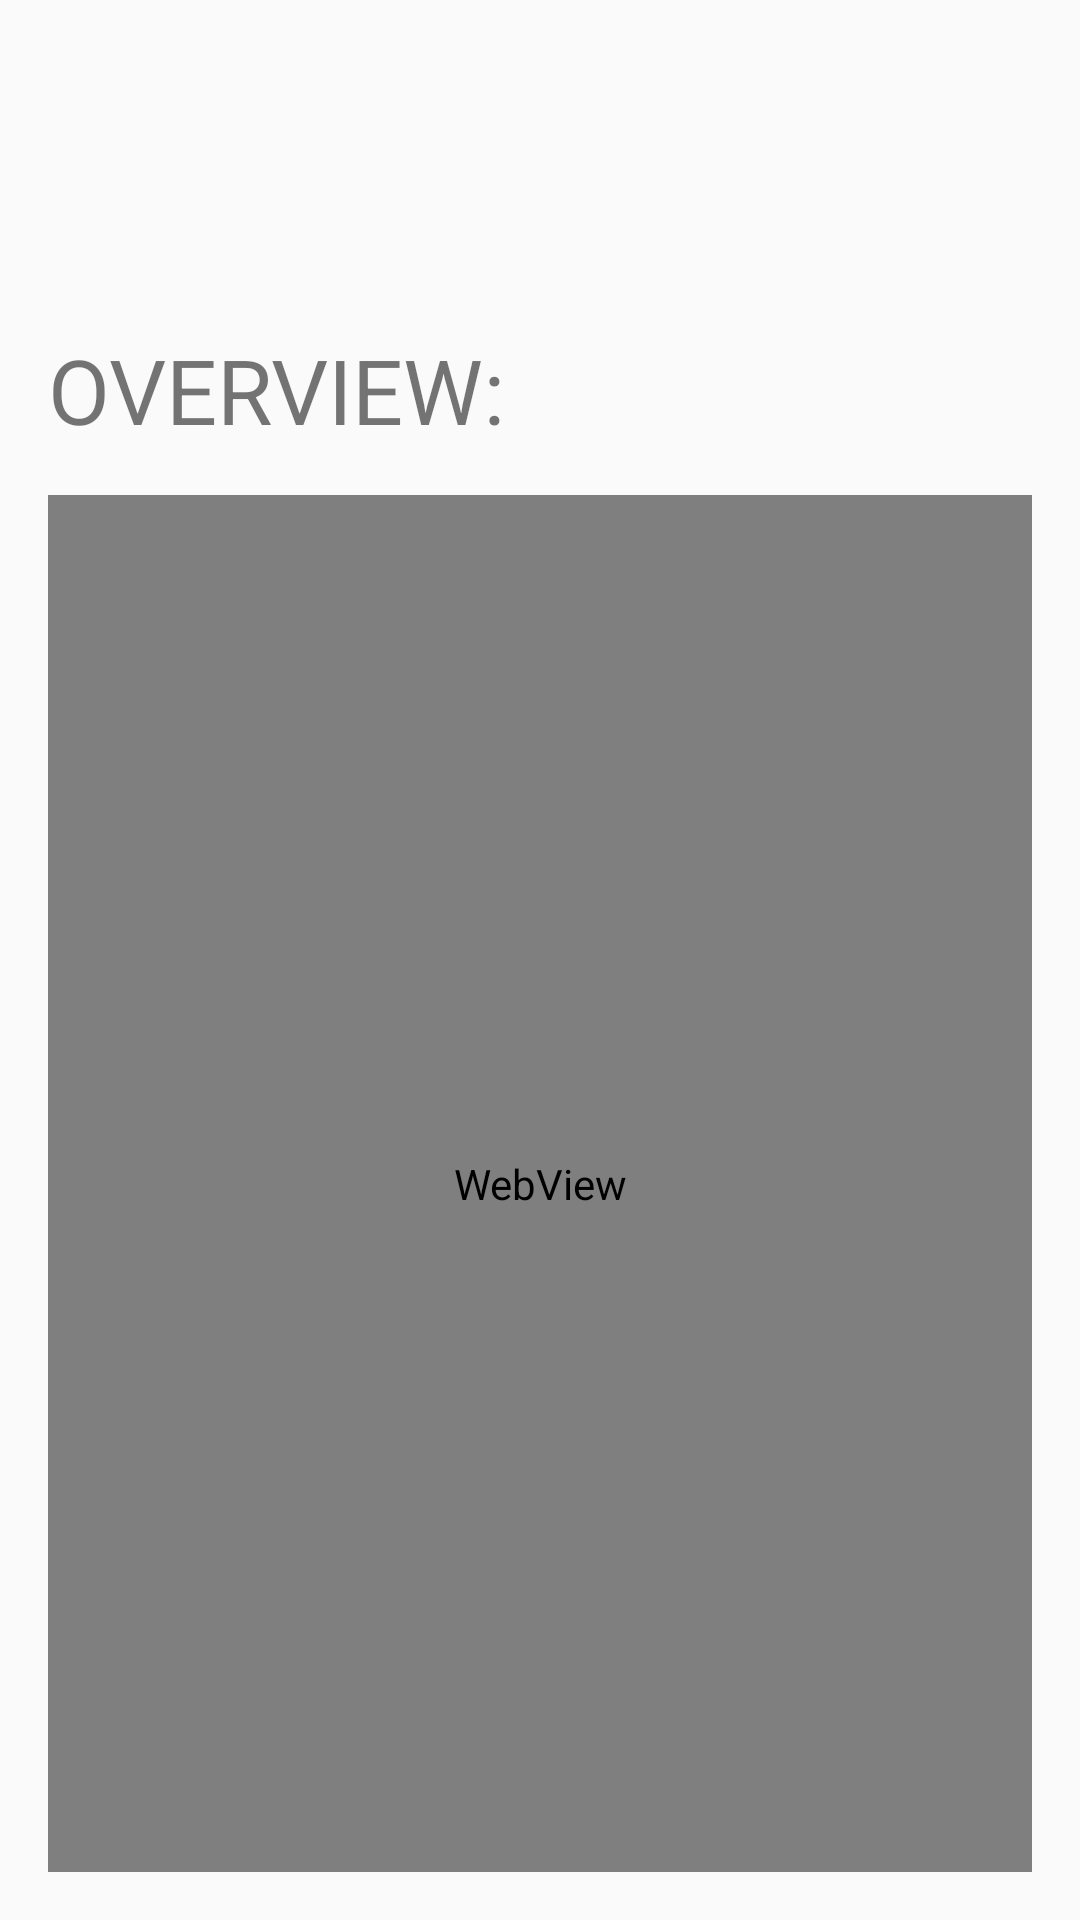

Write the Android layout XML for this screen, with the resource values it uses.
<!-- AndroidManifest.xml: application theme AppTheme -->
<!-- res/layout/activity_list_item.xml -->
<?xml version="1.0" encoding="utf-8"?>
<LinearLayout xmlns:android="http://schemas.android.com/apk/res/android"
    xmlns:tools="http://schemas.android.com/tools"
    android:id="@+id/activity_list_item"
    android:layout_width="match_parent"
    android:layout_height="match_parent"
    android:paddingBottom="@dimen/activity_vertical_margin"
    android:paddingLeft="@dimen/activity_horizontal_margin"
    android:paddingRight="@dimen/activity_horizontal_margin"
    android:paddingTop="@dimen/activity_vertical_margin"
    android:orientation="vertical"
    tools:context="com.example.setup.finalproject.ListItemActivity">

    <TextView
        android:id="@+id/name"
        android:layout_width="wrap_content"
        android:layout_height="wrap_content"
        android:textSize="@dimen/item_size"
        android:layout_gravity="center"
        />

    <TextView
        android:id="@+id/address"
        android:layout_width="wrap_content"
        android:layout_height="wrap_content"
        android:textSize="@dimen/overview_textsize"
        android:layout_gravity="center"
        />

    <TextView
        android:layout_width="wrap_content"
        android:layout_height="wrap_content"
        android:textSize="@dimen/overview_textsize"
        android:text="@string/overview"/>

    <RelativeLayout
        android:layout_width="match_parent"
        android:layout_height="wrap_content"
        android:layout_marginBottom="@dimen/overview_below_margin">

        <TextView
            android:id="@+id/size"
            style="@style/overview_textviews"
            android:layout_marginEnd="@dimen/overview_margin"
            android:text="@string/size_undergrad"
            />

        <TextView
            android:id="@+id/admission"
            style="@style/overview_textviews"
            android:text="@string/admission_rate"
            android:layout_marginEnd="@dimen/overview_margin"
            android:layout_below="@+id/size"
            />

        <TextView
            android:id="@+id/completion"
            style="@style/overview_textviews"
            android:text="@string/completion_rate"
            android:layout_marginEnd="@dimen/overview_margin"
            android:layout_below="@id/admission"
            />

        <TextView
            android:id="@+id/retention"
            style="@style/overview_textviews"
            android:text="@string/retention_rate"
            android:layout_marginEnd="@dimen/overview_margin"
            android:layout_below="@id/completion"
            />

        <TextView
            android:id="@+id/in"
            style="@style/overview_textviews"
            android:text="@string/in_state_tuition"
            android:layout_toEndOf="@+id/size"
            />

        <TextView
            android:id="@+id/out"
            style="@style/overview_textviews"
            android:text="@string/out_of_state_tuition"
            android:layout_toEndOf="@id/admission"
            android:layout_below="@+id/in"
            />

        <TextView
            android:id="@+id/debt"
            style="@style/overview_textviews"
            android:text="@string/median_debt"
            android:layout_below="@id/out"
            android:layout_toEndOf="@id/completion"
            />

    </RelativeLayout>

    <WebView
        android:id="@+id/webview"
        android:layout_width="match_parent"
        android:layout_height="0dp"
        android:layout_weight="1.0">
    </WebView>

</LinearLayout>
<!-- resources referenced by this layout -->
<resources>
  <dimen name="activity_horizontal_margin">16dp</dimen>
  <dimen name="activity_vertical_margin">16dp</dimen>
  <dimen name="item_size">40sp</dimen>
  <dimen name="overview_below_margin">15dp</dimen>
  <dimen name="overview_margin">20dp</dimen>
  <dimen name="overview_textsize">30sp</dimen>
  <string name="admission_rate">Admission Rate:</string>
  <string name="completion_rate">Completion Rate:</string>
  <string name="in_state_tuition">In-State Tuition:</string>
  <string name="median_debt">Median Debt:</string>
  <string name="out_of_state_tuition">Out-of-State Tuition:</string>
  <string name="overview">OVERVIEW:</string>
  <string name="retention_rate">Retention Rate:</string>
  <string name="size_undergrad">Size (Undergrad):</string>
  <style name="AppTheme" parent="android:Theme.Material.Light.DarkActionBar">
          
      </style>
</resources>
